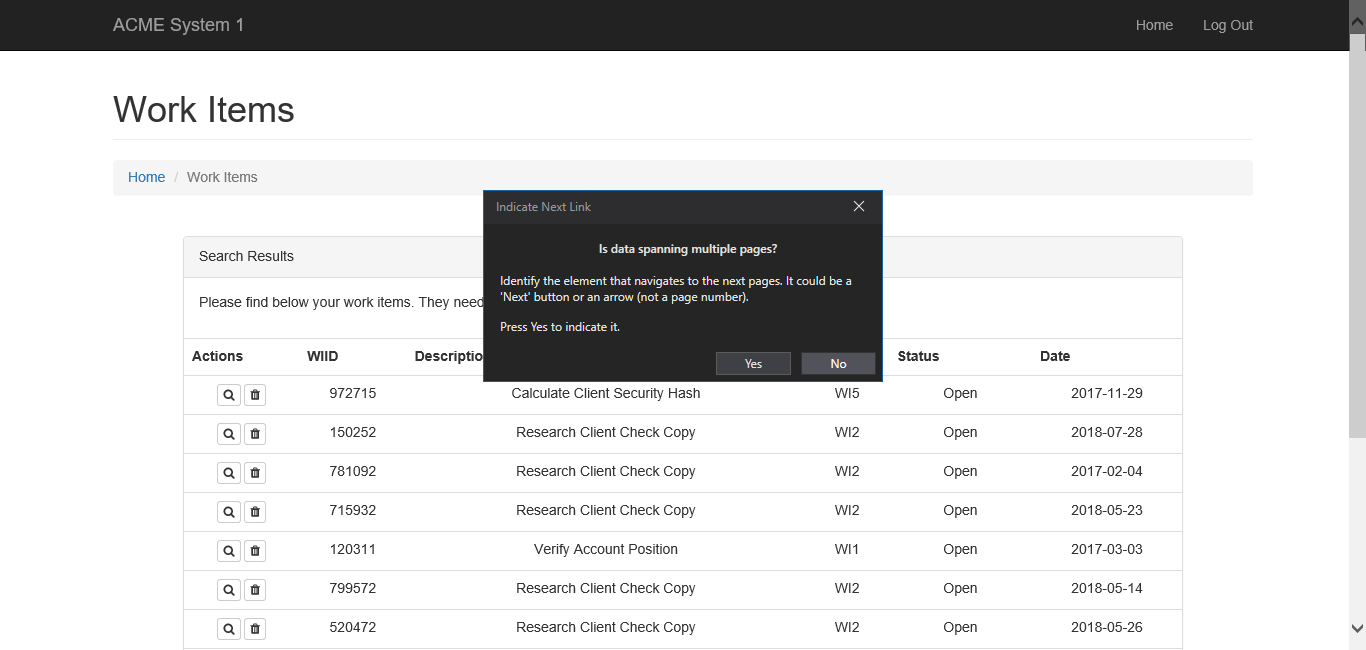
Task: Generate Yearly Report Dispatcher
Workflow: Process

Step 1: Attach Browser 'ACMESyste Page' in window 'ACME System 1 - Work Items'

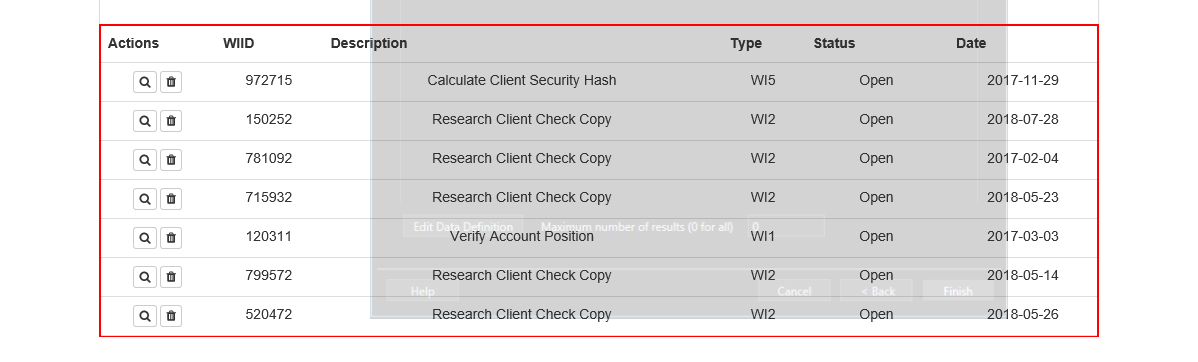
Step 2: get-text from the table